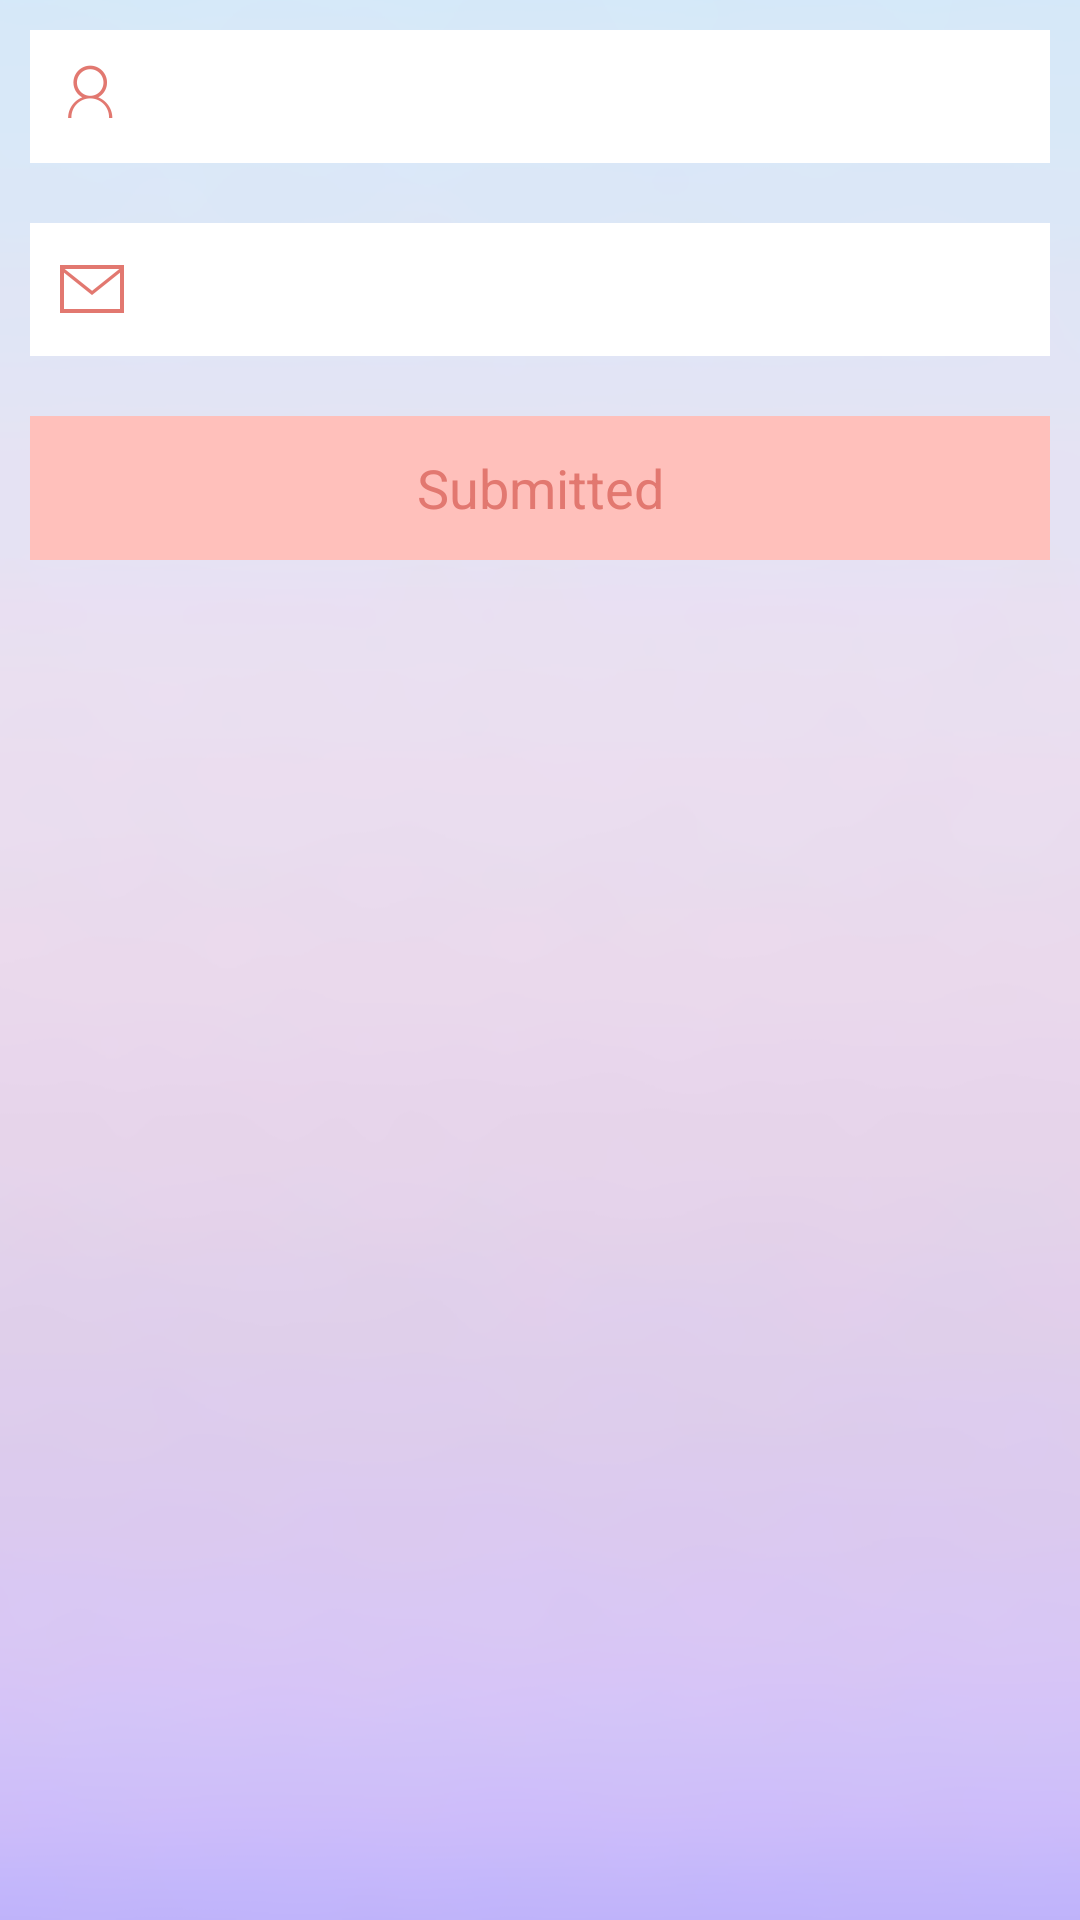

Android layout source for this screen:
<!-- AndroidManifest.xml: application theme AppTheme -->
<!-- res/layout/activity_reset_pw.xml -->
<?xml version="1.0" encoding="utf-8"?>

<LinearLayout xmlns:android="http://schemas.android.com/apk/res/android"
    android:layout_width="match_parent"
    android:layout_height="match_parent"
    android:background="@drawable/sub_bg"
    android:orientation="vertical"
    android:padding="10dp" >

    <EditText
        android:id="@+id/et1"
        android:layout_width="match_parent"
        android:layout_height="wrap_content"
        android:background="@color/white"
        android:paddingBottom="10dp"
        android:paddingTop="10dp"
        android:paddingLeft="10dp"
        android:drawableLeft="@drawable/ic_person"/>

    <EditText
        android:id="@+id/et1"
        android:layout_width="match_parent"
        android:layout_height="wrap_content"
        android:background="@color/white"
        android:paddingBottom="10dp"
        android:paddingTop="10dp"
        android:paddingLeft="10dp"
        android:layout_marginTop="20dp"
        android:drawableLeft="@drawable/ic_email"/>

    <Button
        android:id="@+id/btn_submit"
        android:layout_width="match_parent"
        android:layout_height="wrap_content"
        android:layout_marginTop="20dp"
        android:background="@drawable/text_btn_bg"
        android:text="@string/submitted"
        android:textColor="@color/text1" />

</LinearLayout>
<!-- resources referenced by this layout -->
<resources>
  <color name="text1">#ffe27870</color>
  <color name="white">#ffffffff</color>
  <!-- drawable ic_email: png bitmap (drawable-xxhdpi, 1619 bytes) -->
  <!-- drawable ic_person: png bitmap (drawable-xxhdpi, 2246 bytes) -->
  <!-- drawable sub_bg: png bitmap (drawable-xxhdpi, 65850 bytes) -->
  <!-- drawable text_btn_bg (drawable) -->
  <?xml version="1.0" encoding="utf-8"?>
  
  <selector xmlns:android="http://schemas.android.com/apk/res/android" >
      <item android:state_pressed="false" android:drawable="@color/tv_bg"></item>
  	<item android:state_pressed="true" android:drawable="@color/tv_bg2"></item>
  </selector>
  <string name="submitted">Submitted</string>
  <style name="AppTheme" parent="AppBaseTheme">
          
          <item name="android:windowAnimationStyle">@style/anim_activity</item>
      </style>
  <color name="tv_bg">#ffffc0bb</color>
  <color name="tv_bg2">#fffad6c0</color>
  <style name="AppBaseTheme" parent="android:Theme.Light">
          
      </style>
  <style name="anim_activity" mce_bogus="1" parent="@android:style/Animation.Activity">
          <item name="android:activityOpenEnterAnimation">@anim/zoomin</item>
          <item name="android:activityOpenExitAnimation">@anim/zoomout</item>
          <item name="android:activityCloseEnterAnimation">@anim/zoomin</item>
          <item name="android:activityCloseExitAnimation">@anim/zoomout</item>
      </style>
</resources>
